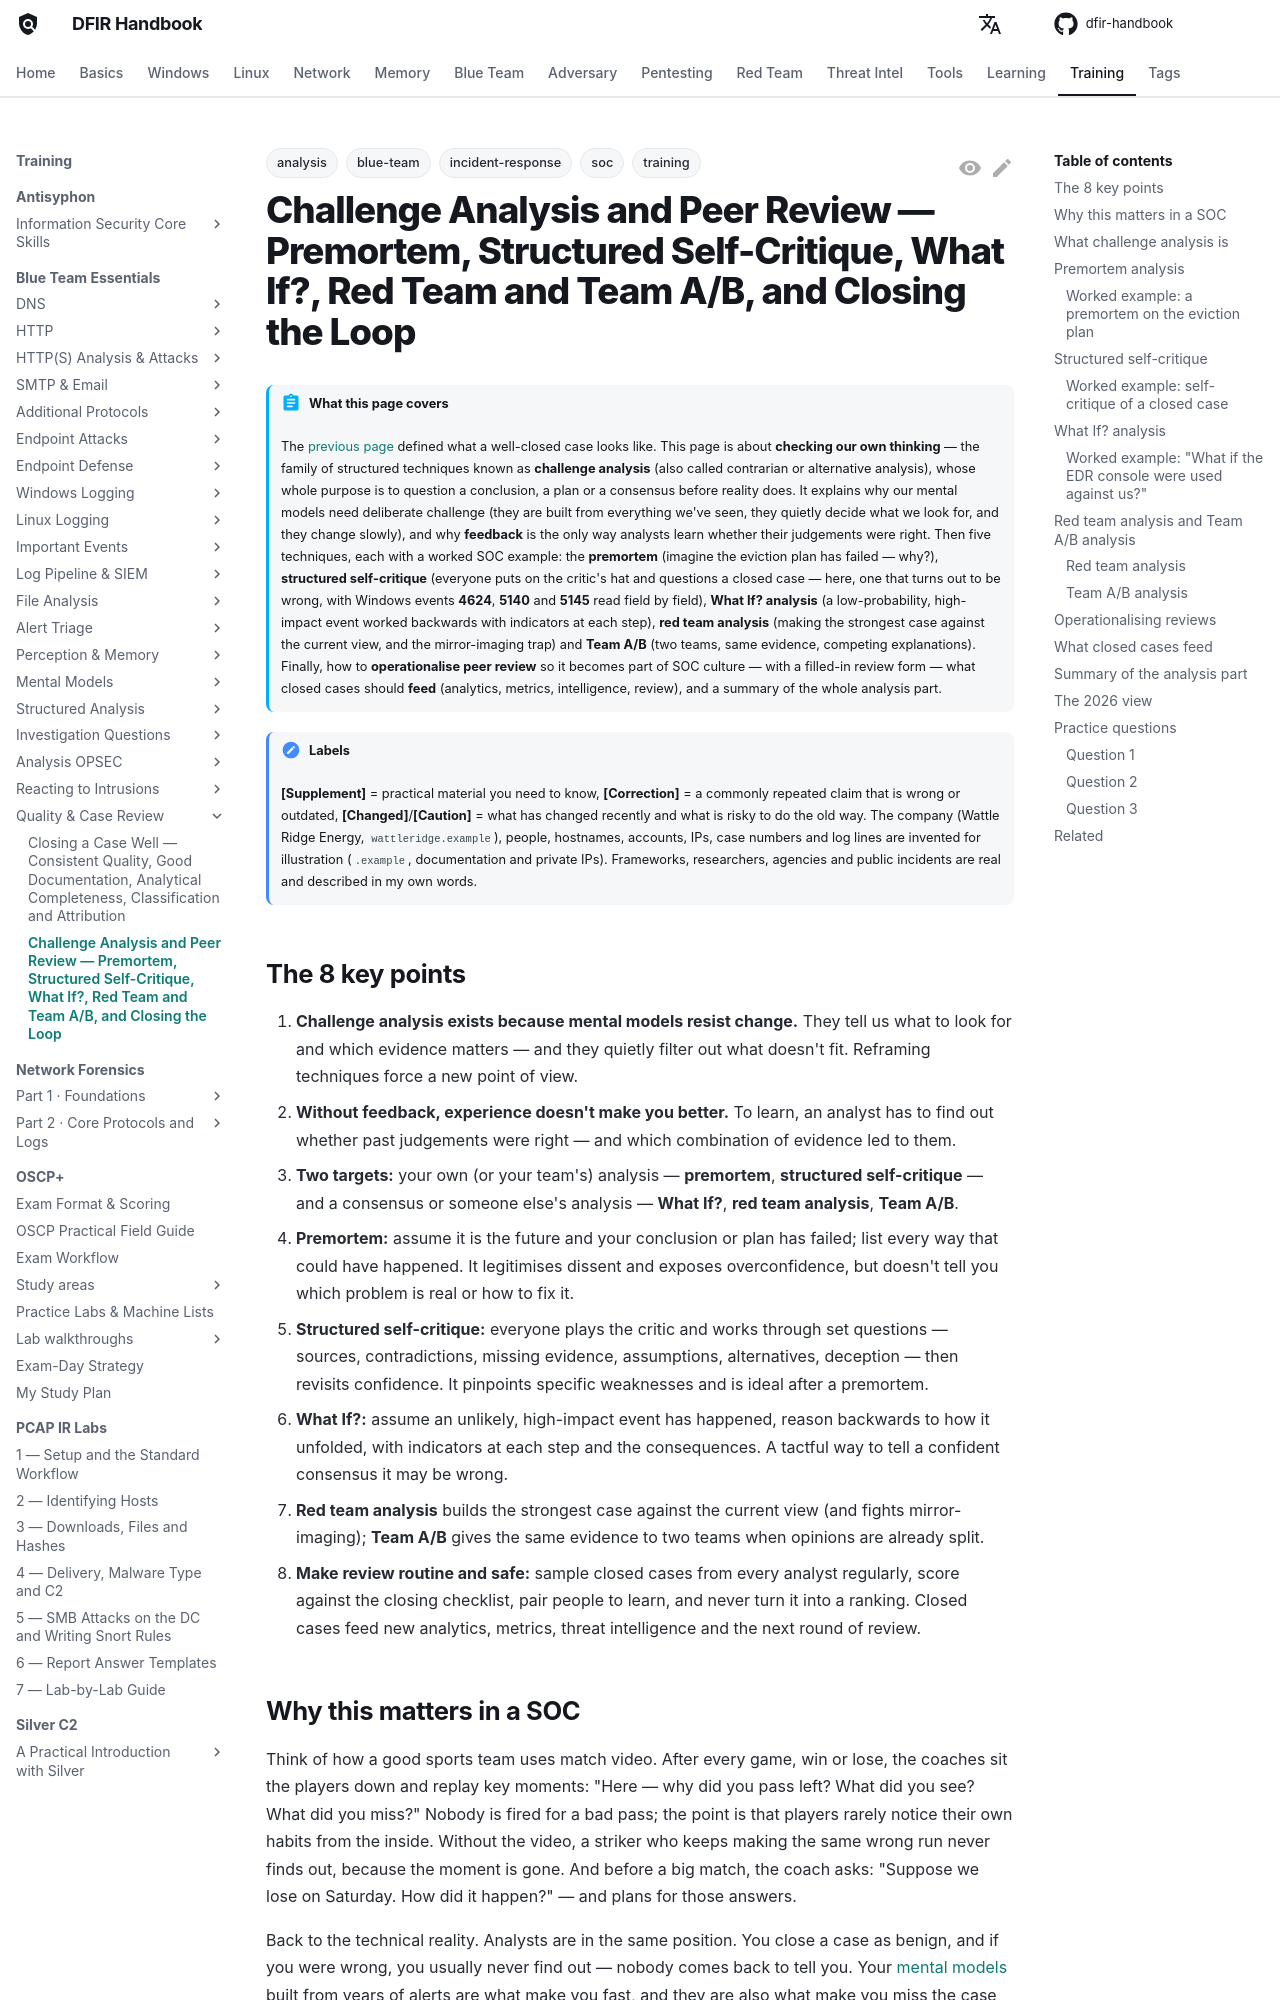

repository: DFIDwiz-sketch/dfir-handbook · page: training/blue-team-essentials/quality-review/challenge-analysis/index.html · generator: mkdocs

---
title: "Challenge Analysis and Peer Review — Premortem, Structured Self-Critique, What If?, Red Team and Team A/B, and Closing the Loop"
tags:
  - training
  - blue-team
  - soc
  - analysis
  - incident-response
---

# Challenge Analysis and Peer Review — Premortem, Structured Self-Critique, What If?, Red Team and Team A/B, and Closing the Loop { #challenge-analysis }

!!! abstract "What this page covers"
    The [previous page](documentation-classification.md) defined what a well-closed case looks like. This page is about **checking our own thinking** — the family of structured techniques known as **challenge analysis** (also called contrarian or alternative analysis), whose whole purpose is to question a conclusion, a plan or a consensus before reality does. It explains why our mental models need deliberate challenge (they are built from everything we've seen, they quietly decide what we look for, and they change slowly), and why **feedback** is the only way analysts learn whether their judgements were right. Then five techniques, each with a worked SOC example: the **premortem** (imagine the eviction plan has failed — why?), **structured self-critique** (everyone puts on the critic's hat and questions a closed case — here, one that turns out to be wrong, with Windows events **4624**, **5140** and **5145** read field by field), **What If? analysis** (a low-probability, high-impact event worked backwards with indicators at each step), **red team analysis** (making the strongest case against the current view, and the mirror-imaging trap) and **Team A/B** (two teams, same evidence, competing explanations). Finally, how to **operationalise peer review** so it becomes part of SOC culture — with a filled-in review form — what closed cases should **feed** (analytics, metrics, intelligence, review), and a summary of the whole analysis part.

!!! note "Labels"
    **[Supplement]** = practical material you need to know, **[Correction]** = a commonly repeated claim that is wrong or outdated, **[Changed]**/**[Caution]** = what has changed recently and what is risky to do the old way. The company (Wattle Ridge Energy, `wattleridge.example`), people, hostnames, accounts, IPs, case numbers and log lines are invented for illustration (`.example`, documentation and private IPs). Frameworks, researchers, agencies and public incidents are real and described in my own words.

## The 8 key points { #key-points }

1. **Challenge analysis exists because mental models resist change.** They tell us what to look for and which evidence matters — and they quietly filter out what doesn't fit. Reframing techniques force a new point of view.
2. **Without feedback, experience doesn't make you better.** To learn, an analyst has to find out whether past judgements were right — and which combination of evidence led to them.
3. **Two targets:** your own (or your team's) analysis — **premortem**, **structured self-critique** — and a consensus or someone else's analysis — **What If?**, **red team analysis**, **Team A/B**.
4. **Premortem:** assume it is the future and your conclusion or plan has failed; list every way that could have happened. It legitimises dissent and exposes overconfidence, but doesn't tell you which problem is real or how to fix it.
5. **Structured self-critique:** everyone plays the critic and works through set questions — sources, contradictions, missing evidence, assumptions, alternatives, deception — then revisits confidence. It pinpoints specific weaknesses and is ideal after a premortem.
6. **What If?:** assume an unlikely, high-impact event has happened, reason backwards to how it unfolded, with indicators at each step and the consequences. A tactful way to tell a confident consensus it may be wrong.
7. **Red team analysis** builds the strongest case against the current view (and fights mirror-imaging); **Team A/B** gives the same evidence to two teams when opinions are already split.
8. **Make review routine and safe:** sample closed cases from every analyst regularly, score against the closing checklist, pair people to learn, and never turn it into a ranking. Closed cases feed new analytics, metrics, threat intelligence and the next round of review.
